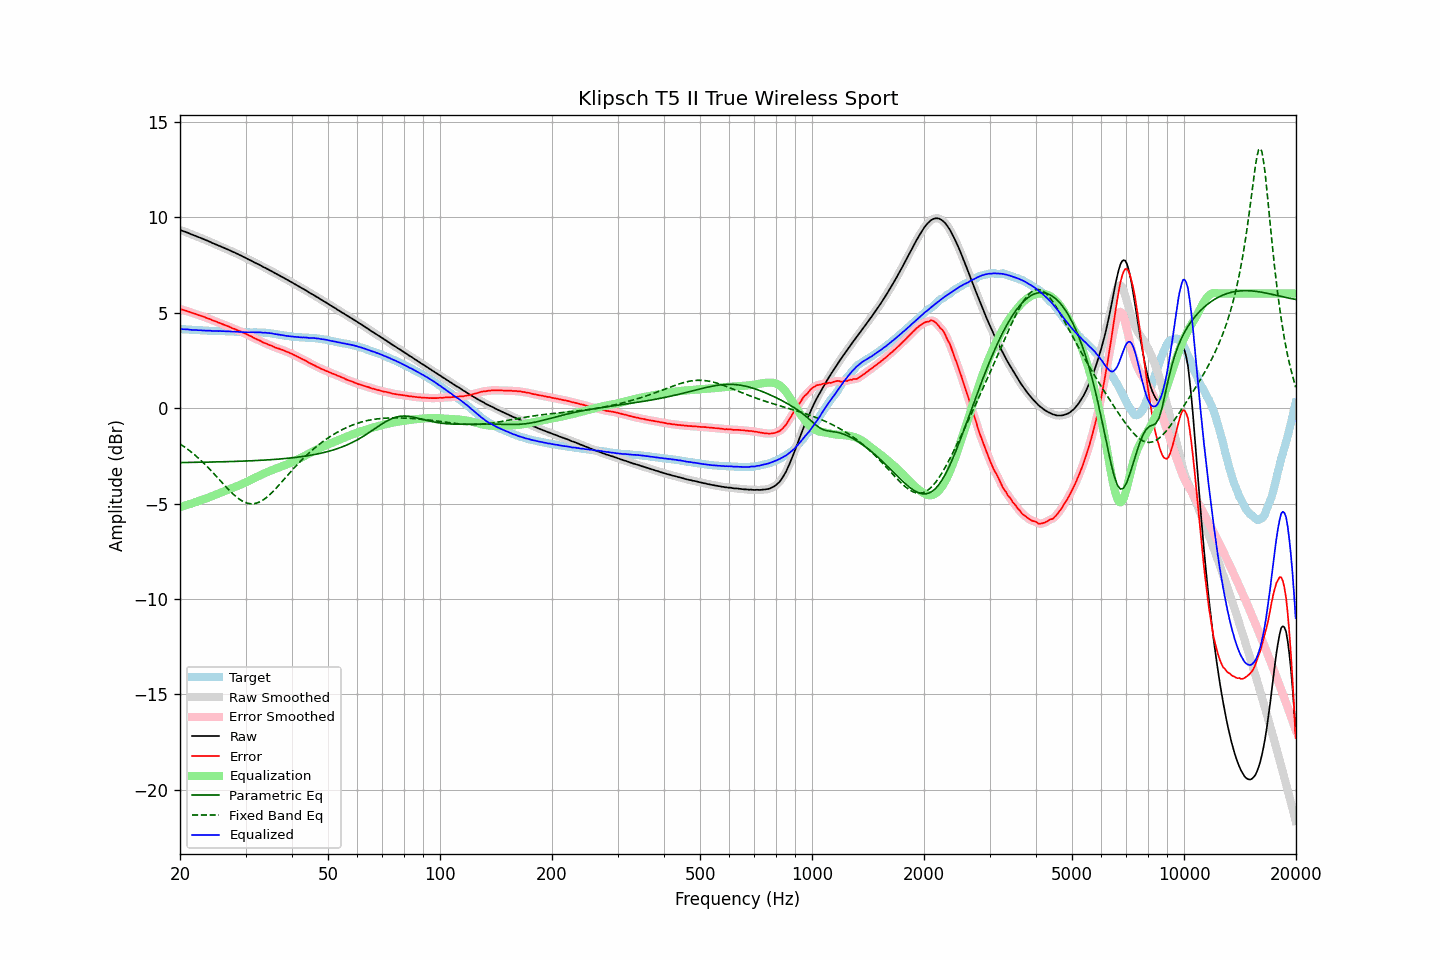

The data file committed next to this chart (first rows):
frequency, raw, error, smoothed, error_smoothed, equalization, parametric_eq, fixed_band_eq, equalized_raw, equalized_smoothed, target
20.00, 9.33, 5.19, 9.33, 5.19, -5.19, -2.85, -1.88, 4.14, 4.14, 4.14
20.20, 9.30, 5.16, 9.30, 5.17, -5.17, -2.85, -1.93, 4.14, 4.14, 4.14
20.40, 9.27, 5.14, 9.27, 5.14, -5.14, -2.85, -1.99, 4.13, 4.13, 4.13
20.61, 9.24, 5.11, 9.24, 5.12, -5.11, -2.85, -2.05, 4.13, 4.13, 4.13
20.81, 9.21, 5.09, 9.21, 5.09, -5.09, -2.85, -2.11, 4.12, 4.13, 4.12
21.02, 9.18, 5.06, 9.18, 5.06, -5.06, -2.85, -2.17, 4.12, 4.12, 4.12
21.23, 9.14, 5.03, 9.14, 5.03, -5.03, -2.85, -2.24, 4.11, 4.11, 4.11
21.44, 9.10, 4.99, 9.11, 5.00, -5.00, -2.85, -2.30, 4.10, 4.10, 4.11
21.66, 9.07, 4.98, 9.07, 4.97, -4.98, -2.84, -2.37, 4.10, 4.10, 4.10
21.87, 9.04, 4.95, 9.04, 4.95, -4.95, -2.84, -2.44, 4.09, 4.09, 4.10
22.09, 9.01, 4.93, 9.01, 4.92, -4.92, -2.84, -2.51, 4.09, 4.09, 4.09
22.31, 8.97, 4.89, 8.98, 4.89, -4.89, -2.84, -2.59, 4.08, 4.09, 4.08
22.54, 8.94, 4.86, 8.94, 4.86, -4.86, -2.84, -2.66, 4.08, 4.08, 4.08
22.76, 8.91, 4.84, 8.91, 4.83, -4.83, -2.84, -2.74, 4.08, 4.07, 4.07
22.99, 8.87, 4.80, 8.87, 4.81, -4.80, -2.84, -2.82, 4.07, 4.07, 4.07
23.22, 8.84, 4.78, 8.84, 4.78, -4.77, -2.83, -2.90, 4.07, 4.07, 4.06
23.45, 8.80, 4.74, 8.80, 4.74, -4.74, -2.83, -2.98, 4.06, 4.06, 4.06
23.69, 8.77, 4.71, 8.77, 4.72, -4.71, -2.83, -3.07, 4.06, 4.06, 4.06
23.92, 8.73, 4.68, 8.73, 4.68, -4.68, -2.83, -3.16, 4.05, 4.05, 4.05
24.16, 8.70, 4.65, 8.70, 4.65, -4.65, -2.83, -3.24, 4.06, 4.05, 4.05
24.40, 8.65, 4.60, 8.66, 4.61, -4.61, -2.83, -3.33, 4.04, 4.04, 4.05
24.65, 8.62, 4.58, 8.62, 4.58, -4.58, -2.82, -3.42, 4.04, 4.04, 4.05
24.89, 8.58, 4.55, 8.58, 4.54, -4.55, -2.82, -3.52, 4.04, 4.04, 4.04
25.14, 8.55, 4.52, 8.55, 4.51, -4.51, -2.82, -3.61, 4.04, 4.04, 4.04
25.39, 8.51, 4.48, 8.51, 4.48, -4.48, -2.82, -3.70, 4.03, 4.03, 4.03
25.65, 8.48, 4.45, 8.48, 4.45, -4.45, -2.82, -3.79, 4.04, 4.03, 4.03
25.91, 8.44, 4.41, 8.45, 4.41, -4.41, -2.81, -3.89, 4.03, 4.03, 4.03
26.16, 8.41, 4.38, 8.41, 4.38, -4.38, -2.81, -3.98, 4.03, 4.03, 4.03
26.43, 8.37, 4.34, 8.37, 4.35, -4.35, -2.81, -4.07, 4.03, 4.03, 4.03
26.69, 8.33, 4.31, 8.34, 4.31, -4.31, -2.81, -4.16, 4.02, 4.02, 4.02
26.96, 8.30, 4.29, 8.30, 4.28, -4.28, -2.81, -4.25, 4.02, 4.02, 4.02
27.23, 8.26, 4.25, 8.26, 4.25, -4.24, -2.80, -4.34, 4.02, 4.02, 4.02
27.50, 8.22, 4.21, 8.22, 4.21, -4.21, -2.80, -4.42, 4.01, 4.01, 4.01
27.77, 8.18, 4.17, 8.18, 4.17, -4.18, -2.80, -4.50, 4.01, 4.01, 4.01
28.05, 8.15, 4.15, 8.15, 4.14, -4.14, -2.79, -4.58, 4.01, 4.00, 4.00
28.33, 8.10, 4.10, 8.11, 4.11, -4.11, -2.79, -4.65, 3.99, 4.00, 4.00
28.62, 8.07, 4.07, 8.07, 4.07, -4.07, -2.79, -4.72, 4.00, 4.00, 4.00
28.90, 8.02, 4.03, 8.03, 4.04, -4.04, -2.79, -4.78, 3.99, 3.99, 3.99
29.19, 7.99, 4.01, 7.99, 4.00, -4.00, -2.78, -4.83, 3.99, 3.99, 3.99
29.48, 7.94, 3.96, 7.94, 3.97, -3.96, -2.78, -4.88, 3.98, 3.98, 3.98
29.78, 7.90, 3.93, 7.90, 3.93, -3.93, -2.78, -4.92, 3.98, 3.98, 3.97
30.08, 7.86, 3.89, 7.86, 3.89, -3.89, -2.77, -4.96, 3.97, 3.97, 3.97
30.38, 7.81, 3.84, 7.82, 3.85, -3.85, -2.77, -4.99, 3.97, 3.97, 3.97
30.68, 7.77, 3.81, 7.77, 3.81, -3.81, -2.77, -5.00, 3.97, 3.97, 3.97
30.99, 7.73, 3.77, 7.73, 3.77, -3.77, -2.76, -5.01, 3.97, 3.97, 3.96
31.30, 7.69, 3.73, 7.69, 3.72, -3.72, -2.76, -5.01, 3.97, 3.97, 3.96
31.61, 7.64, 3.67, 7.65, 3.68, -3.68, -2.75, -5.01, 3.96, 3.96, 3.97
31.93, 7.60, 3.64, 7.60, 3.64, -3.64, -2.75, -4.99, 3.96, 3.96, 3.97
32.24, 7.56, 3.60, 7.56, 3.60, -3.60, -2.75, -4.97, 3.96, 3.96, 3.96
32.57, 7.52, 3.56, 7.52, 3.56, -3.56, -2.74, -4.94, 3.97, 3.97, 3.96
32.89, 7.48, 3.52, 7.48, 3.52, -3.52, -2.74, -4.90, 3.97, 3.96, 3.96
33.22, 7.43, 3.47, 7.43, 3.48, -3.48, -2.73, -4.85, 3.96, 3.96, 3.96
33.55, 7.38, 3.43, 7.39, 3.43, -3.44, -2.73, -4.80, 3.94, 3.95, 3.95
33.89, 7.35, 3.40, 7.35, 3.40, -3.40, -2.72, -4.74, 3.95, 3.95, 3.95
34.23, 7.30, 3.36, 7.30, 3.36, -3.36, -2.72, -4.67, 3.94, 3.94, 3.94
34.57, 7.26, 3.33, 7.26, 3.33, -3.33, -2.71, -4.60, 3.94, 3.94, 3.94
34.92, 7.21, 3.29, 7.22, 3.29, -3.29, -2.71, -4.52, 3.92, 3.93, 3.92
35.27, 7.17, 3.26, 7.17, 3.26, -3.26, -2.70, -4.44, 3.92, 3.91, 3.91
35.62, 7.12, 3.23, 7.12, 3.22, -3.22, -2.69, -4.36, 3.90, 3.90, 3.90
35.97, 7.07, 3.18, 7.08, 3.19, -3.19, -2.69, -4.27, 3.88, 3.88, 3.89
... 635 more rows
